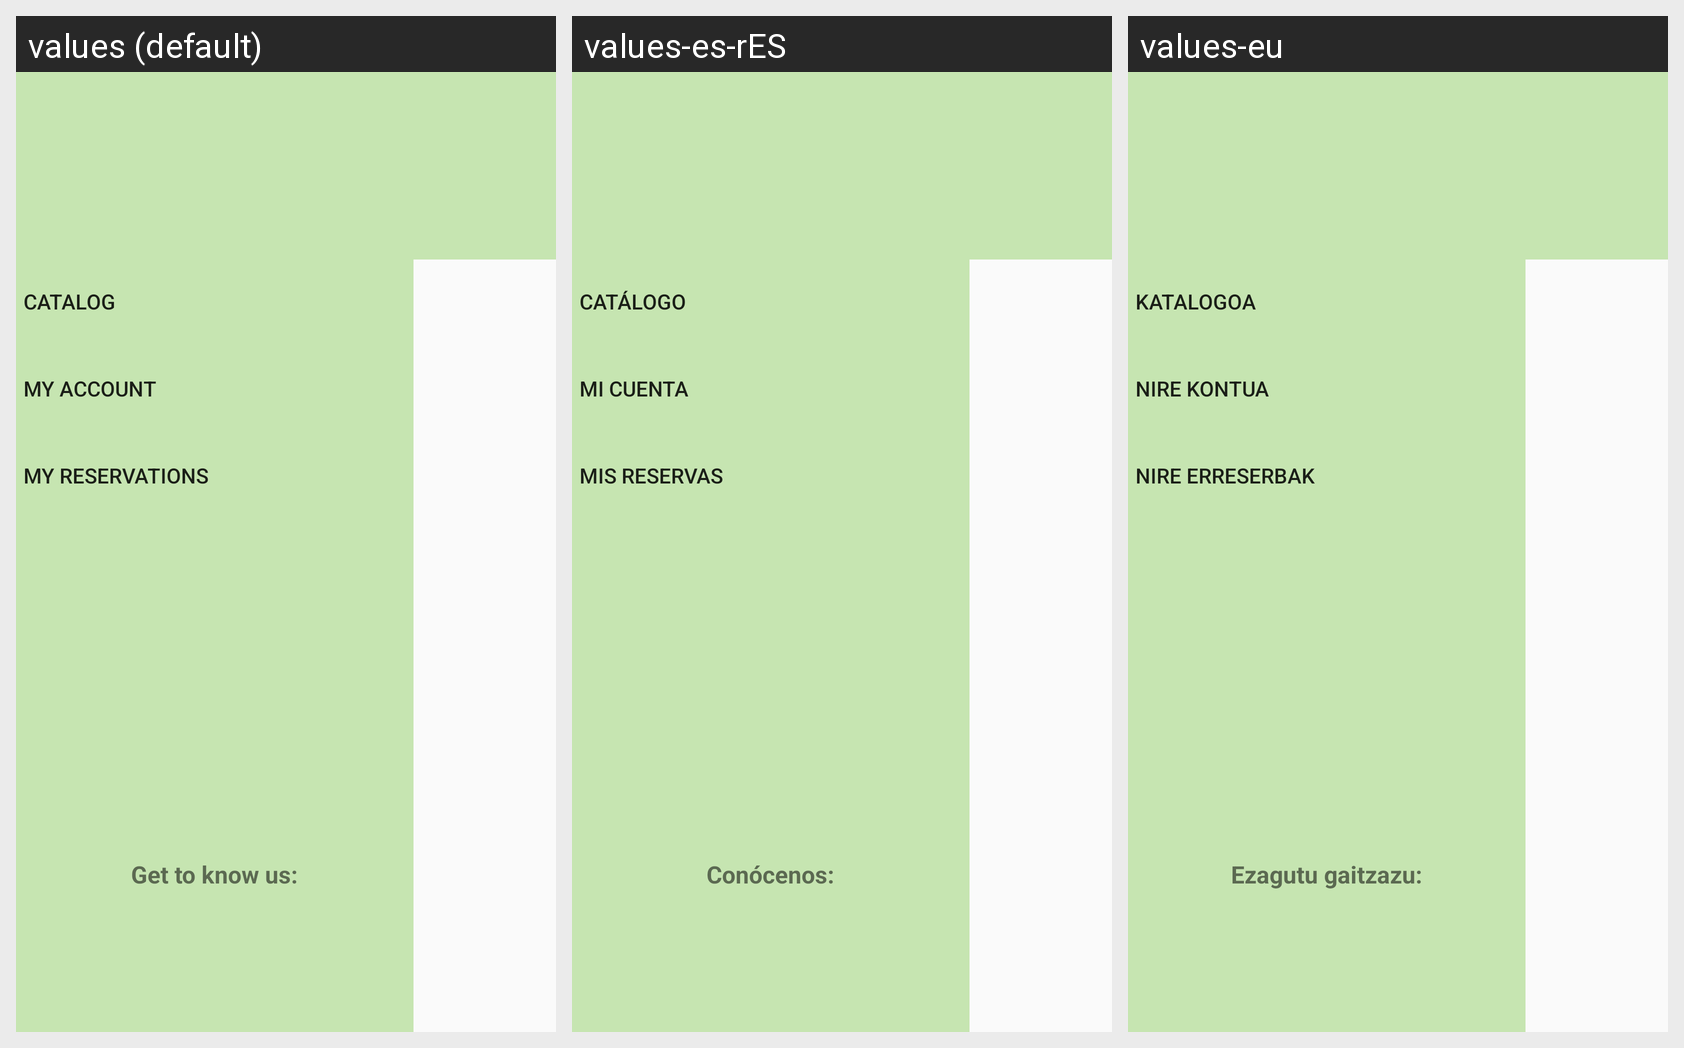

Strings drawn on this Android screen and how each of the app's shown locales translates them:
Android screen res/layout/activity_pribatasun_politikak.xml rendered under 3 locales, left to right: values (default), values-es-rES, values-eu. Device: Nexus 5 (rendered at 1080×1920; each locale shown at half size, 540×960, under a caption strip naming it); theme AppTheme.
Strings drawn on this screen, with the default value and each locale's value (text and hints the layout hard-codes, and strings that could not be matched under every locale, appear in the picture but are not listed):

menkatalogoa
  values: Catalog
  values-es-rES: Catálogo
  values-eu: Katalogoa

menKontua
  values: My Account
  values-es-rES: Mi Cuenta
  values-eu: Nire Kontua

menErreserbak
  values: My Reservations
  values-es-rES: Mis Reservas
  values-eu: Nire Erreserbak

ezagutu
  values: Get to know us:
  values-es-rES: Conócenos:
  values-eu: Ezagutu gaitzazu:
